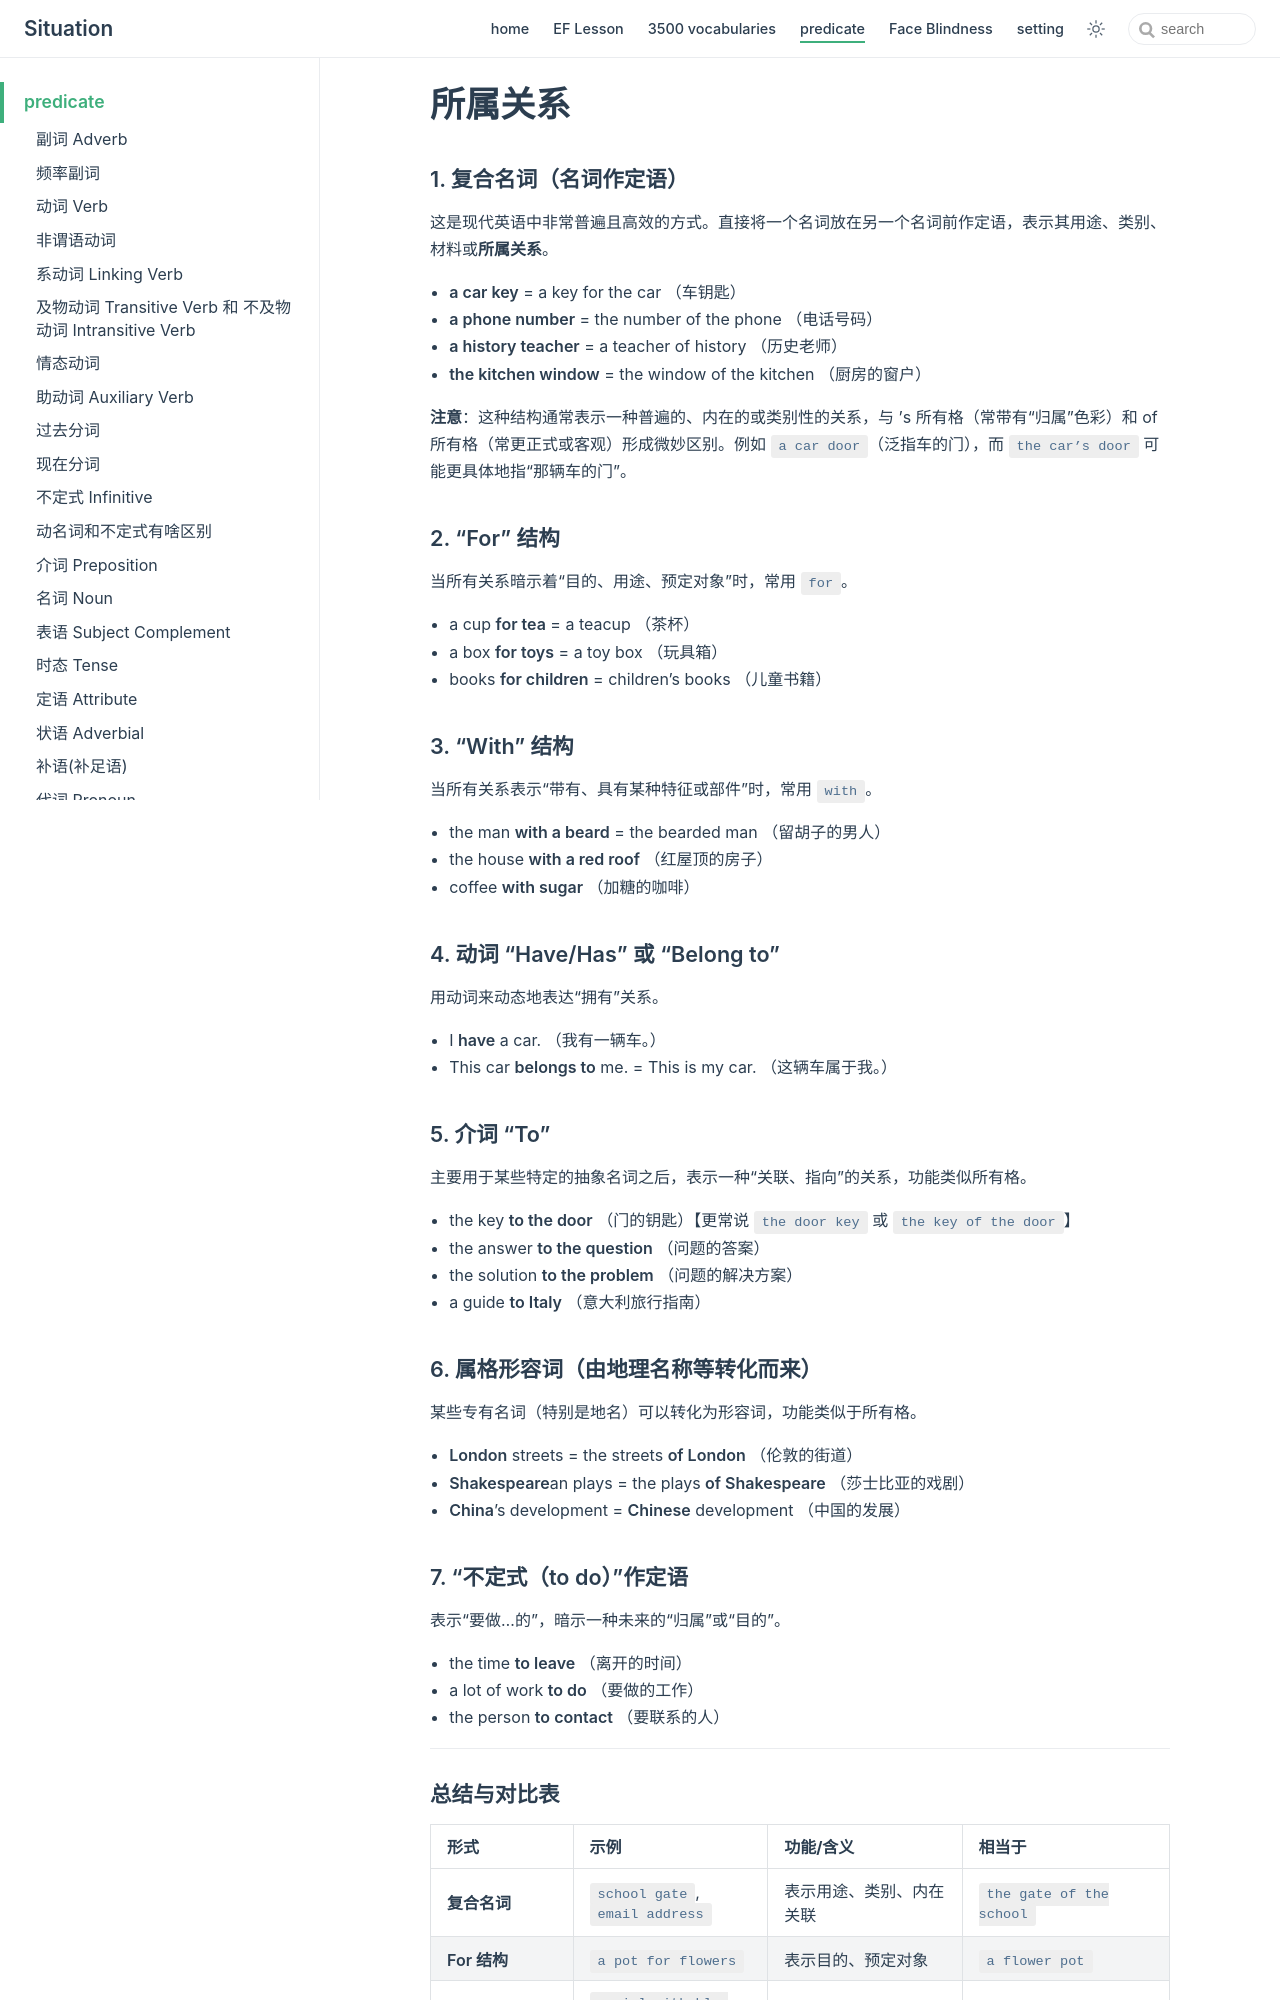

repository: zjl-coder/english · page: predicate/ownership/index.html · generator: jekyll

# 所属关系

### 1. 复合名词（名词作定语）
这是现代英语中非常普遍且高效的方式。直接将一个名词放在另一个名词前作定语，表示其用途、类别、材料或**所属关系**。
- **a car key** = a key for the car （车钥匙）
- **a phone number** = the number of the phone （电话号码）
- **a history teacher** = a teacher of history （历史老师）
- **the kitchen window** = the window of the kitchen （厨房的窗户）

**注意**：这种结构通常表示一种普遍的、内在的或类别性的关系，与 ’s 所有格（常带有“归属”色彩）和 of 所有格（常更正式或客观）形成微妙区别。例如 `a car door`（泛指车的门），而 `the car’s door` 可能更具体地指“那辆车的门”。

### 2. “For” 结构
当所有关系暗示着“目的、用途、预定对象”时，常用 `for`。
- a cup **for tea** = a teacup （茶杯）
- a box **for toys** = a toy box （玩具箱）
- books **for children** = children’s books （儿童书籍）

### 3. “With” 结构
当所有关系表示“带有、具有某种特征或部件”时，常用 `with`。
- the man **with a beard** = the bearded man （留胡子的男人）
- the house **with a red roof** （红屋顶的房子）
- coffee **with sugar** （加糖的咖啡）

### 4. 动词 “Have/Has” 或 “Belong to”
用动词来动态地表达“拥有”关系。
- I **have** a car. （我有一辆车。）
- This car **belongs to** me. = This is my car. （这辆车属于我。）

### 5. 介词 “To”
主要用于某些特定的抽象名词之后，表示一种“关联、指向”的关系，功能类似所有格。
- the key **to the door** （门的钥匙）【更常说 `the door key` 或 `the key of the door`】
- the answer **to the question** （问题的答案）
- the solution **to the problem** （问题的解决方案）
- a guide **to Italy** （意大利旅行指南）

### 6. 属格形容词（由地理名称等转化而来）
某些专有名词（特别是地名）可以转化为形容词，功能类似于所有格。
- **London** streets = the streets **of London** （伦敦的街道）
- **Shakespeare**an plays = the plays **of Shakespeare** （莎士比亚的戏剧）
- **China**’s development = **Chinese** development （中国的发展）

### 7. “不定式（to do）”作定语
表示“要做…的”，暗示一种未来的“归属”或“目的”。
- the time **to leave** （离开的时间）
- a lot of work **to do** （要做的工作）
- the person **to contact** （要联系的人）

---
